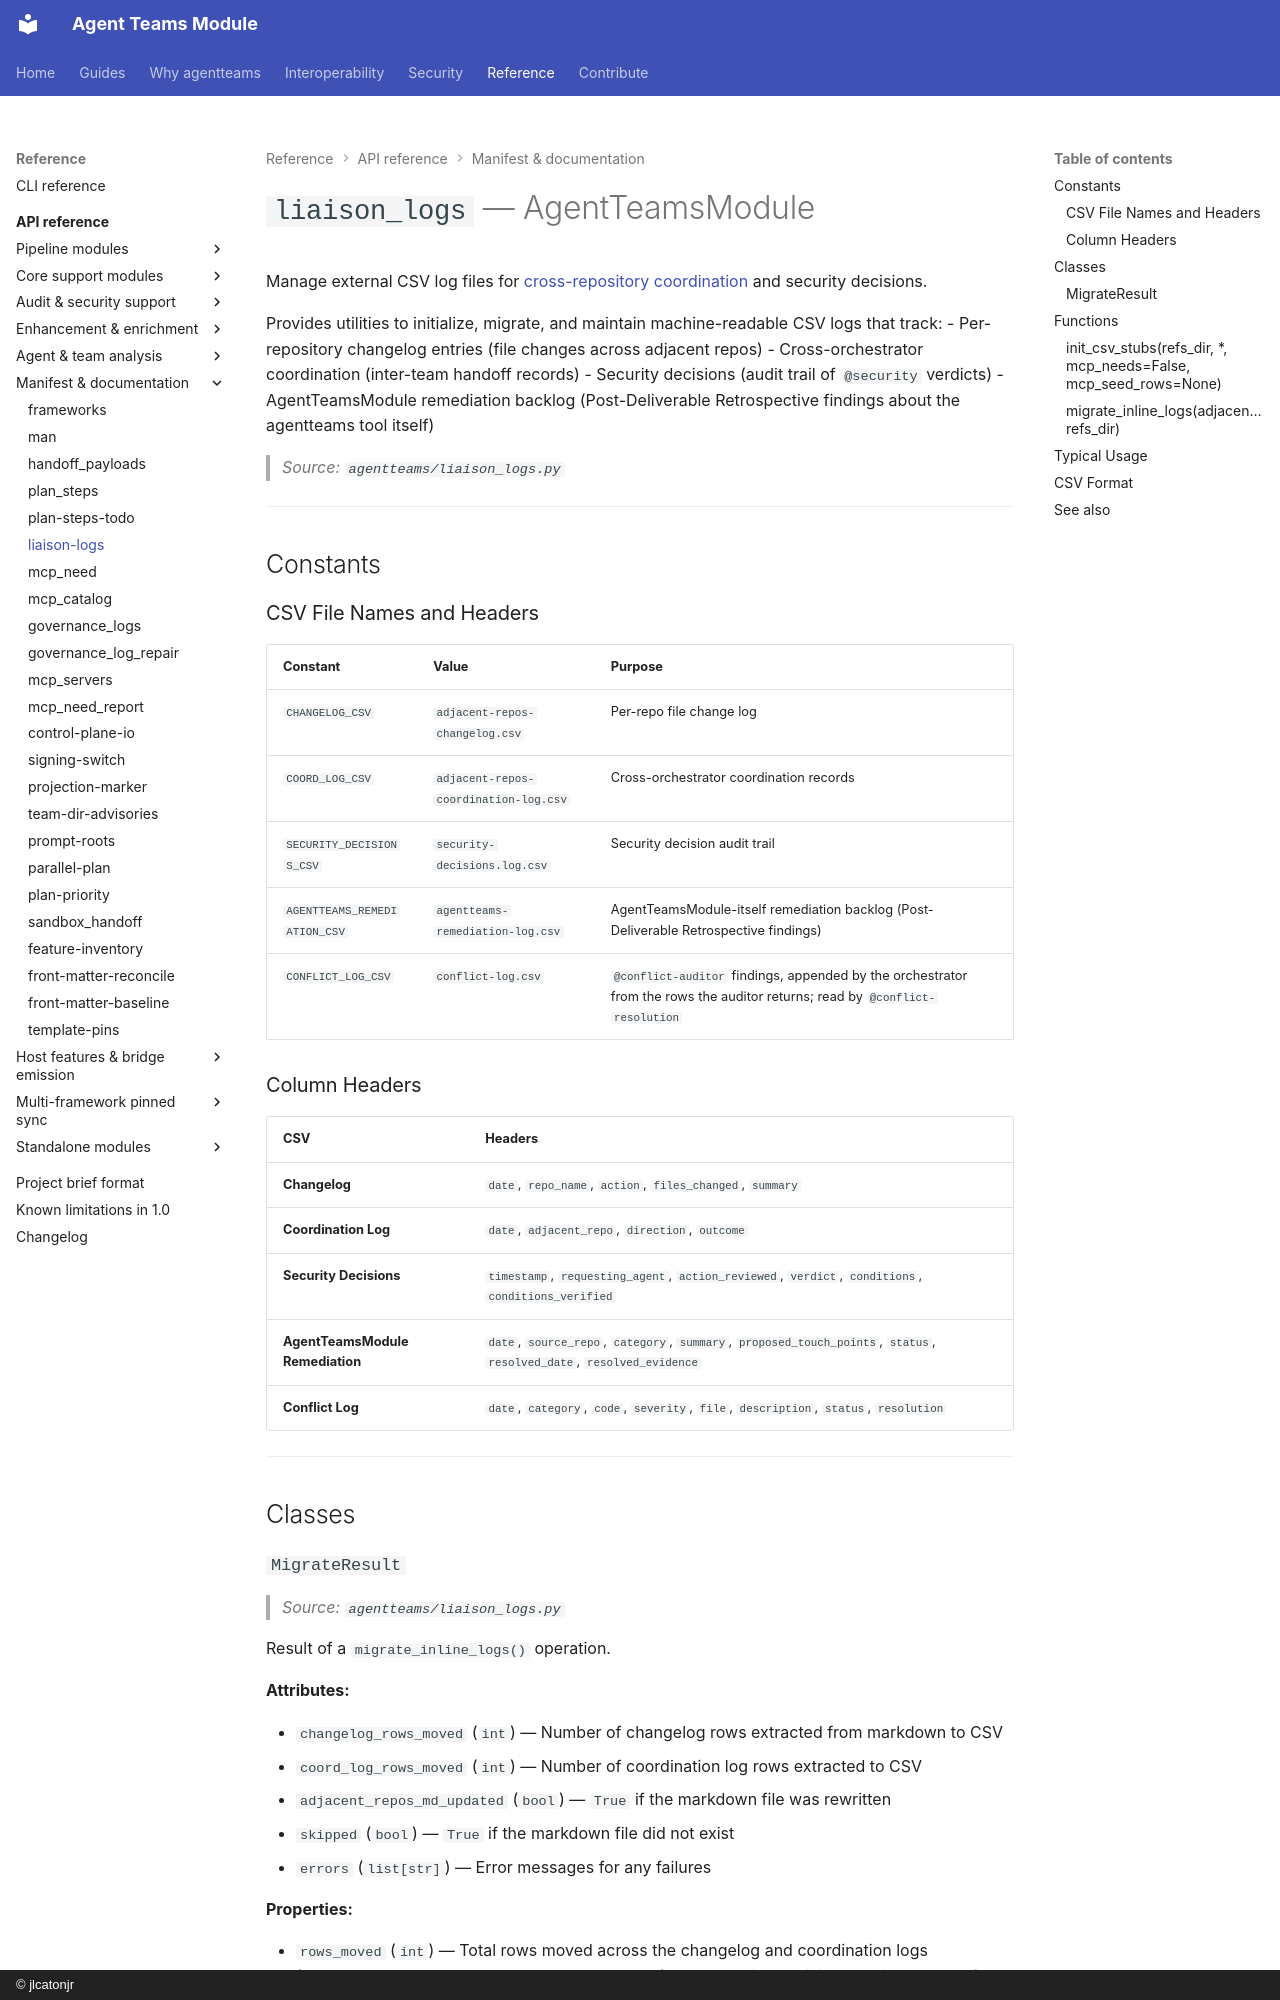

repository: jlcatonjr/agentteams · page: api-reference/liaison-logs/index.html · generator: mkdocs · copyright: © jlcatonjr

# `liaison_logs` — AgentTeamsModule

Manage external CSV log files for [cross-repository coordination](../cross-repository-coordination-guide.md) and security decisions.

Provides utilities to initialize, migrate, and maintain machine-readable CSV logs that track:
- Per-repository changelog entries (file changes across adjacent repos)
- Cross-orchestrator coordination (inter-team handoff records)
- Security decisions (audit trail of `@security` verdicts)
- AgentTeamsModule remediation backlog (Post-Deliverable Retrospective findings about the agentteams tool itself)

> *Source: `agentteams/liaison_logs.py`*

---

## Constants

### CSV File Names and Headers

| Constant | Value | Purpose |
|----------|-------|---------|
| `CHANGELOG_CSV` | `adjacent-repos-changelog.csv` | Per-repo file change log |
| `COORD_LOG_CSV` | `adjacent-repos-coordination-log.csv` | Cross-orchestrator coordination records |
| `SECURITY_DECISIONS_CSV` | `security-decisions.log.csv` | Security decision audit trail |
| `AGENTTEAMS_REMEDIATION_CSV` | `agentteams-remediation-log.csv` | AgentTeamsModule-itself remediation backlog (Post-Deliverable Retrospective findings) |
| `CONFLICT_LOG_CSV` | `conflict-log.csv` | `@conflict-auditor` findings, appended by the orchestrator from the rows the auditor returns; read by `@conflict-resolution` |

### Column Headers

| CSV | Headers |
|-----|---------|
| **Changelog** | `date`, `repo_name`, `action`, `files_changed`, `summary` |
| **Coordination Log** | `date`, `adjacent_repo`, `direction`, `outcome` |
| **Security Decisions** | `timestamp`, `requesting_agent`, `action_reviewed`, `verdict`, `conditions`, `conditions_verified` |
| **AgentTeamsModule Remediation** | `date`, `source_repo`, `category`, `summary`, `proposed_touch_points`, `status`, `resolved_date`, `resolved_evidence` |
| **Conflict Log** | `date`, `category`, `code`, `severity`, `file`, `description`, `status`, `resolution` |

---

## Classes
